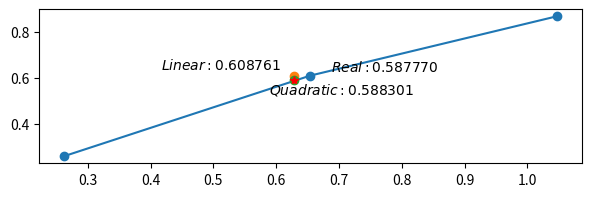

Source code (Python):
# -*- coding: utf-8 -*-
"""
Created on Thu Jan  7 15:42:10 2021

[redacted]
"""

import numpy as np
import matplotlib.pyplot as plt
import sys
import re

#initial values :
# [a;b] interval,  n - points,  x_interp - point for interpolation

a = np.pi/12
b = np.pi/3
n = 2
x = np.empty([n+1,1])
y = np.empty([n+1,1])
x_interp = 0.6283

def f(x):
    return np.sin(x)
def f2(i):
    return ((y[i+1]-y[i])/(x[i+1]-x[i]))
def f3(i):
    return ((f2(i+1)-f2(i))/(x[i+2]-x[i]))
def M2(i):
    return 2*np.abs(f3(i))   
def assign_values(a,b,x,y,n):
    h = (b-a)/n
    for i in range (0,n+1):
        x[i] = a
        a = a + h
    for i in range (len(x)):    
        y[i] = f(x[i])
        print(x[i], "   ",y[i])

def linear_interpolation(x,y,x_given):
    for i in range(len(x)):
        if( x[i]<= x_given <= x[i+1]):
            print("Linear interpolation metrics: M2: ",formating(M2(i)),"Error: ", formating(0.125*M2(i)*(x[i+1]-x[i])**2))
            return ((y[i+1]-y[i])/(n-x[i]))*(n-x[i])+y[i]

def quadratic__interpolation(x,y,x_given):
    for i in range(len(x)):
        if(x[i] <= x_given <= x[i+1]):
            return (y[i]+f2(i)*(x_given-x[i])+f3(i)*(x_given-x[i])*(x_given-x[i+1]))

def visualization():
    plt.rcParams["figure.figsize"] = (7,2)
    plt.plot(x, y, '-o')
    plt.plot(x_interp, linear_result, 'o')
    plt.text(linear_result, x_interp + 0.01,  r"$Linear: %f$" %linear_result, ha='right')
    plt.plot(x_interp, quadratic_result, 'o')
    plt.text(quadratic_result, x_interp - 0.1,  r"$Quadratic: %f$" %quadratic_result, ha='left')
    plt.plot(x_interp, f(x_interp), 'r*')
    plt.text(f(x_interp) + 0.1, x_interp,  r"$Real: %f$" %f(x_interp), ha='left')
    
def formating(arr):
    return re.sub('[\[\]]', '', np.array_str(arr))

assign_values(a,b,x,y,n)
linear_result = linear_interpolation(x,y,x_interp)
quadratic_result = quadratic__interpolation(x,y,x_interp)
print('Linear interpolation result:     {} real error: {}'\
      .format(formating(linear_result),formating(abs(f(x_interp) - linear_result))))
print('Quadratic interpolation result:  {} real error: {}'\
      .format(formating(quadratic_result),formating(abs(f(x_interp) - quadratic_result))))
print('Real function result:            {:.8}'.format(f(x_interp)))

visualization()
